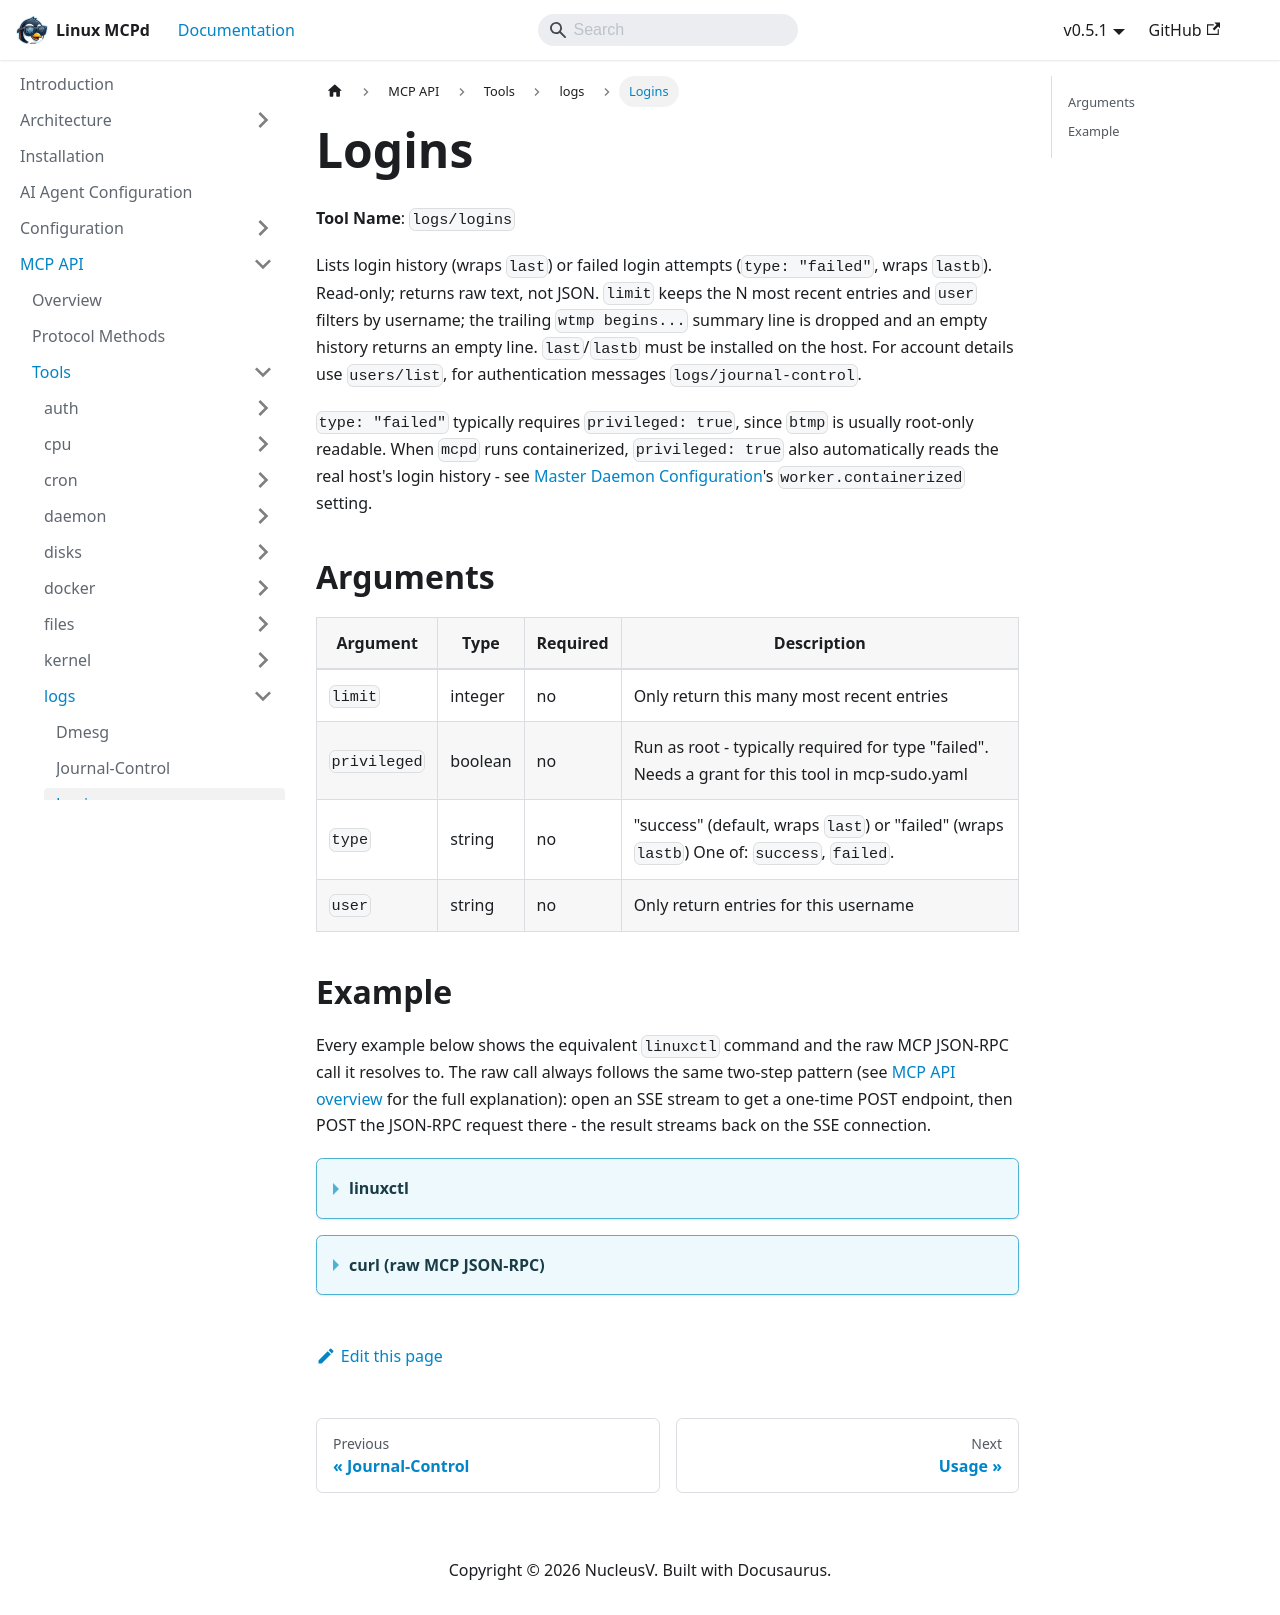

repository: nucleusv/linux-mcp-daemon · page: mcp-api/tools/logs/logins/index.html · generator: docusaurus

# Logins

**Tool Name**: `logs/logins`

Lists login history (wraps `last`) or failed login attempts (`type: "failed"`, wraps `lastb`). Read-only; returns raw text, not JSON. `limit` keeps the N most recent entries and `user` filters by username; the trailing `wtmp begins...` summary line is dropped and an empty history returns an empty line. `last`/`lastb` must be installed on the host. For account details use `users/list`, for authentication messages `logs/journal-control`.

`type: "failed"` typically requires `privileged: true`, since `btmp` is usually root-only readable. When `mcpd` runs containerized, `privileged: true` also automatically reads the real host's login history - see [Master Daemon Configuration](../../../configuration/daemon.md)'s `worker.containerized` setting.

## Arguments

| Argument | Type | Required | Description |
| --- | --- | --- | --- |
| `limit` | integer | no | Only return this many most recent entries |
| `privileged` | boolean | no | Run as root - typically required for type "failed". Needs a grant for this tool in mcp-sudo.yaml |
| `type` | string | no | "success" (default, wraps `last`) or "failed" (wraps `lastb`) One of: `success`, `failed`. |
| `user` | string | no | Only return entries for this username |

## Example

Every example below shows the equivalent `linuxctl` command and the raw MCP JSON-RPC call it resolves to. The raw call always follows the same two-step pattern (see [MCP API overview](../../overview) for the full explanation): open an SSE stream to get a one-time POST endpoint, then POST the JSON-RPC request there - the result streams back on the SSE connection.

<details>
<summary><b>linuxctl</b></summary>

```bash
linuxctl get logs logins --privileged true
```

Output:
```text
last failed: exec: "last": executable file not found in $PATH
```

</details>

<details>
<summary><b>curl (raw MCP JSON-RPC)</b></summary>

```bash
# 1. Open the SSE stream (in the background) and capture the one-time POST endpoint
curl -N -s --cacert mcpd.crt -H "Authorization: Bearer $MCP_TOKEN" https://localhost:9091/sse &
# server sends: event: endpoint / data: /message?session_id=...

# 2. POST the tools/call request to that endpoint
curl -s --cacert mcpd.crt -X POST "https://localhost:9091/message?session_id=<from step 1>" \
  -H "Authorization: Bearer $MCP_TOKEN" \
  -H "Content-Type: application/json" \
  -d '{"jsonrpc": "2.0", "id": "1", "method": "tools/call", "params": {"name": "logs/logins", "arguments": {"privileged": true}}}'

# 3. The result arrives on the SSE stream opened in step 1
```

Response:
```json
{
  "jsonrpc": "2.0",
  "id": "23",
  "result": {
    "content": [
      {
        "type": "text",
        "text": "last failed: exec: \"last\": executable file not found in $PATH"
      }
    ],
    "isError": true
  }
}
```

</details>
